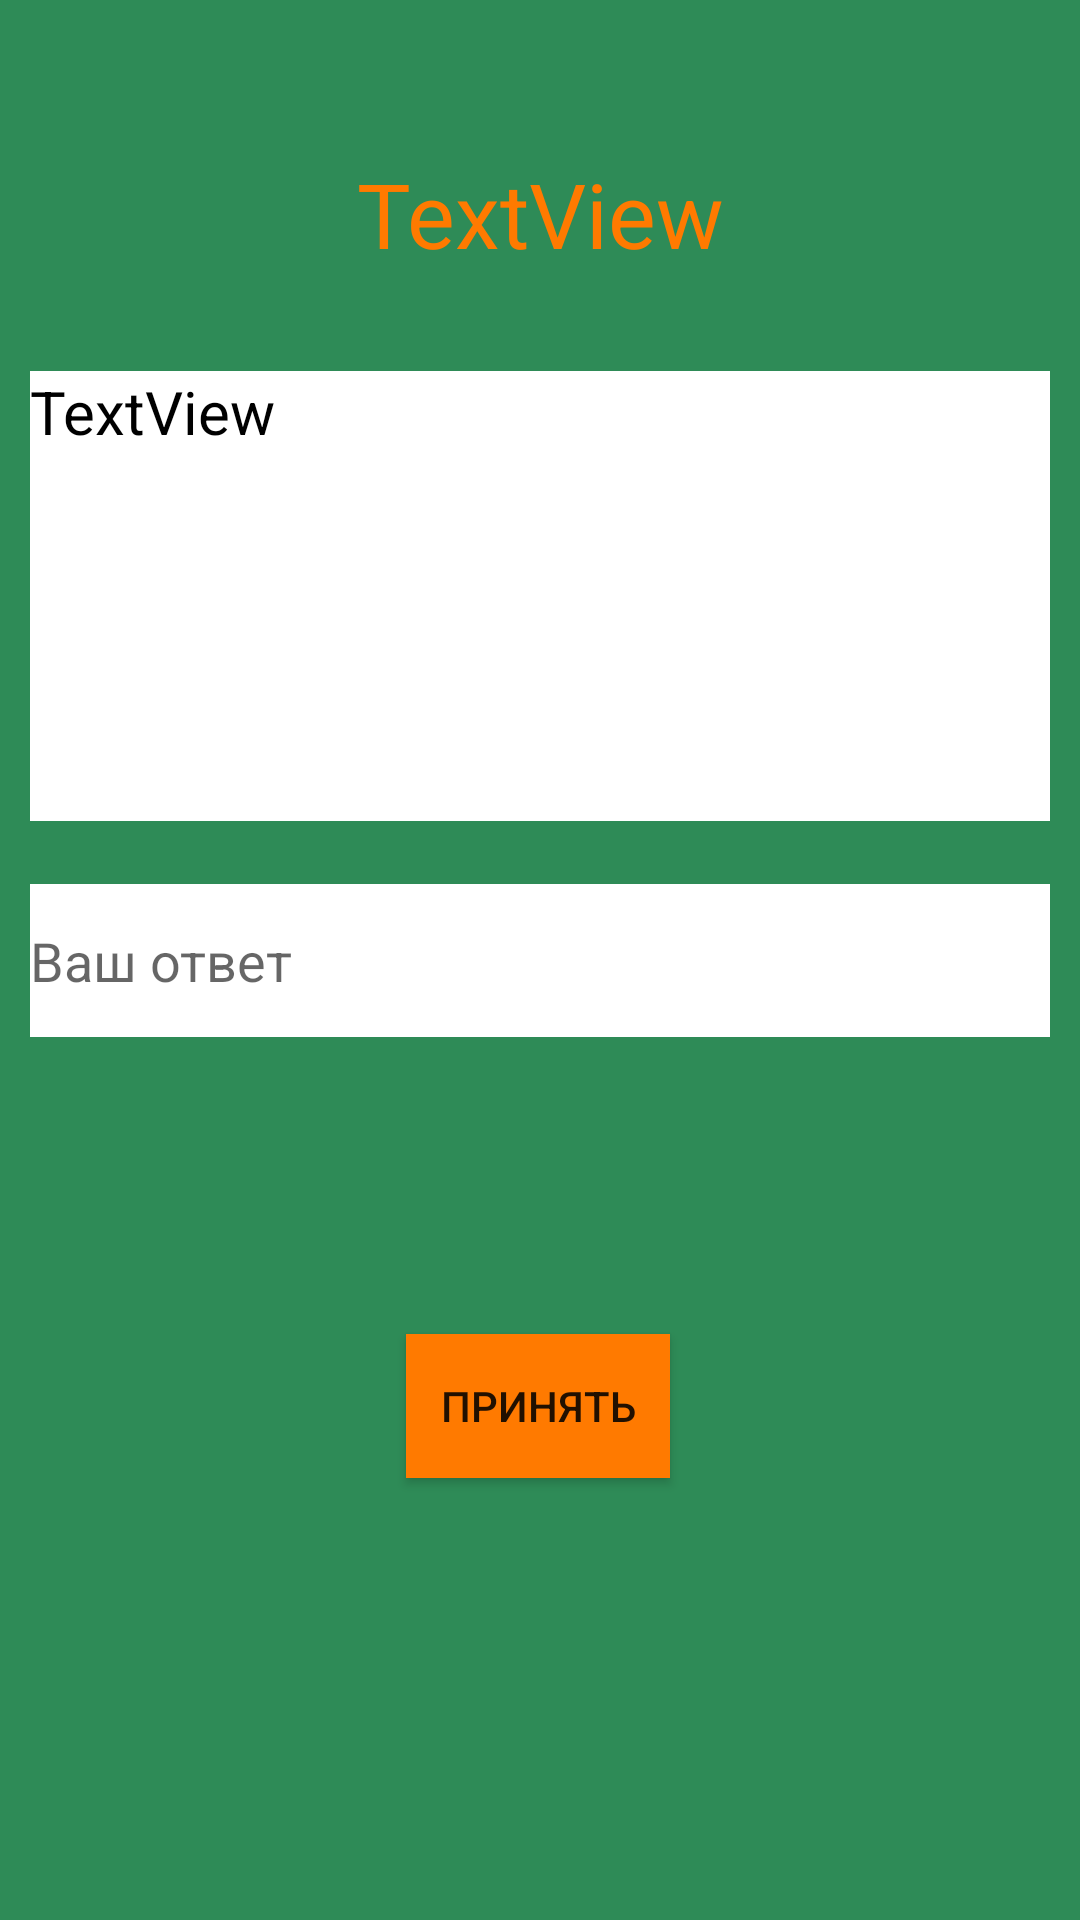

Here is an Android app screen rendered from its layout file. Give the layout XML and the strings, colors and styles it references.
<!-- AndroidManifest.xml: application theme Theme.AppCompat.DayNight.NoActionBar -->
<!-- res/layout/activity_passing_test.xml -->
<?xml version="1.0" encoding="utf-8"?>
<androidx.constraintlayout.widget.ConstraintLayout xmlns:android="http://schemas.android.com/apk/res/android"
    xmlns:app="http://schemas.android.com/apk/res-auto"
    xmlns:tools="http://schemas.android.com/tools"
    android:layout_width="match_parent"
    android:layout_height="match_parent"
    android:background="#2E8B57"
    tools:context=".PassingTest">

    <TextView
        android:id="@+id/passQuestion"
        android:layout_width="match_parent"
        android:layout_height="150dp"
        android:layout_margin="10dp"
        android:text="TextView"
        android:textSize="20dp"
        android:inputType="textImeMultiLine"
        android:background="@color/white"
        android:textColor="@color/black"
        app:layout_constraintBottom_toBottomOf="parent"
        app:layout_constraintEnd_toEndOf="parent"
        app:layout_constraintHorizontal_bias="0.473"
        app:layout_constraintStart_toStartOf="parent"
        app:layout_constraintTop_toTopOf="parent"
        app:layout_constraintVertical_bias="0.242" />

    <EditText
        android:id="@+id/passAnswer"
        android:layout_width="match_parent"
        android:layout_height="51dp"
        android:ems="10"
        android:layout_margin="10dp"
        android:background="@color/white"
        android:hint="Ваш ответ"
        android:textColor="@color/black"
        android:inputType="textImeMultiLine"
        app:layout_constraintBottom_toBottomOf="parent"
        app:layout_constraintEnd_toEndOf="parent"
        app:layout_constraintStart_toStartOf="parent"
        app:layout_constraintTop_toTopOf="parent" />

    <Button
        android:id="@+id/passAccept"
        android:layout_width="wrap_content"
        android:layout_height="wrap_content"
        android:background="#FF7A00"
        android:text="Принять"
        app:layout_constraintBottom_toBottomOf="parent"
        app:layout_constraintEnd_toEndOf="parent"
        app:layout_constraintHorizontal_bias="0.498"
        app:layout_constraintStart_toStartOf="parent"
        app:layout_constraintTop_toTopOf="parent"
        app:layout_constraintVertical_bias="0.751" />

    <TextView
        android:id="@+id/passCurrentNumQuest"
        android:layout_width="163dp"
        android:layout_height="90dp"
        android:text="TextView"
        android:textSize="30dp"
        android:textColor="#FF7A00"
        android:gravity="center"
        app:layout_constraintBottom_toBottomOf="parent"
        app:layout_constraintEnd_toEndOf="parent"
        app:layout_constraintStart_toStartOf="parent"
        app:layout_constraintTop_toTopOf="parent"
        app:layout_constraintVertical_bias="0.048" />

    <TextView
        android:id="@+id/passMarkark"
        android:layout_width="260dp"
        android:layout_height="66dp"
        android:background="@color/white"
        android:gravity="center"
        android:textColor="@color/black"
        android:textSize="20dp"
        android:visibility="invisible"
        app:layout_constraintBottom_toBottomOf="parent"
        app:layout_constraintEnd_toEndOf="parent"
        app:layout_constraintHorizontal_bias="0.496"
        app:layout_constraintStart_toStartOf="parent"
        app:layout_constraintTop_toTopOf="parent"
        app:layout_constraintVertical_bias="0.628" />

</androidx.constraintlayout.widget.ConstraintLayout>
<!-- resources referenced by this layout -->
<resources>

  <!-- not gathered from this repository: default colours our renderer supplied (Android Studio template values) -->
  <color name="black">#FF000000</color>
  <color name="white">#FFFFFFFF</color>
</resources>
